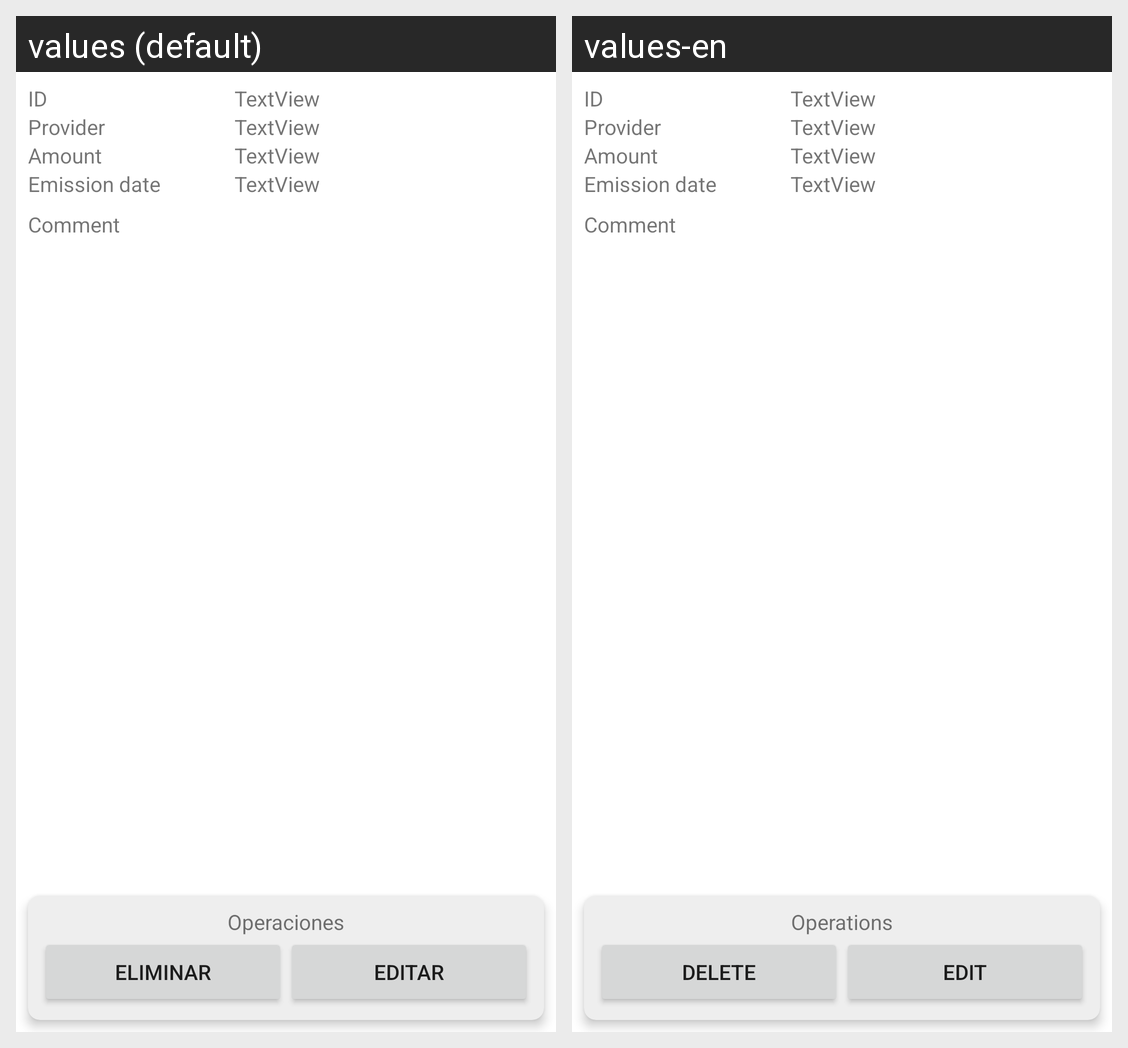

This grid shows one Android layout under two languages. Give, for every string resource on the screen, its name, the default text and each shown locale's text.
Android screen res/layout/activity_detalles.xml rendered under 2 locales, left to right: values (default), values-en. Device: Nexus 5 (rendered at 1080×1920; each locale shown at half size, 540×960, under a caption strip naming it); theme Theme.PruebaAxosnet.
Strings drawn on this screen, with the default value and each locale's value (text and hints the layout hard-codes, and strings that could not be matched under every locale, appear in the picture but are not listed):

model_recibos_id
  values: ID
  values-en: ID  [not translated; the default value is used]

model_recibos_provider
  values: Provider
  values-en: Provider  [not translated; the default value is used]

model_recibos_amount
  values: Amount
  values-en: Amount  [not translated; the default value is used]

model_recibos_emission
  values: Emission date
  values-en: Emission date  [not translated; the default value is used]

model_recibos_comment
  values: Comment
  values-en: Comment  [not translated; the default value is used]

detalles_operaciones_title
  values: Operaciones
  values-en: Operations

detalles_operaciones_delete
  values: Eliminar
  values-en: Delete

detalles_operaciones_edit
  values: Editar
  values-en: Edit
